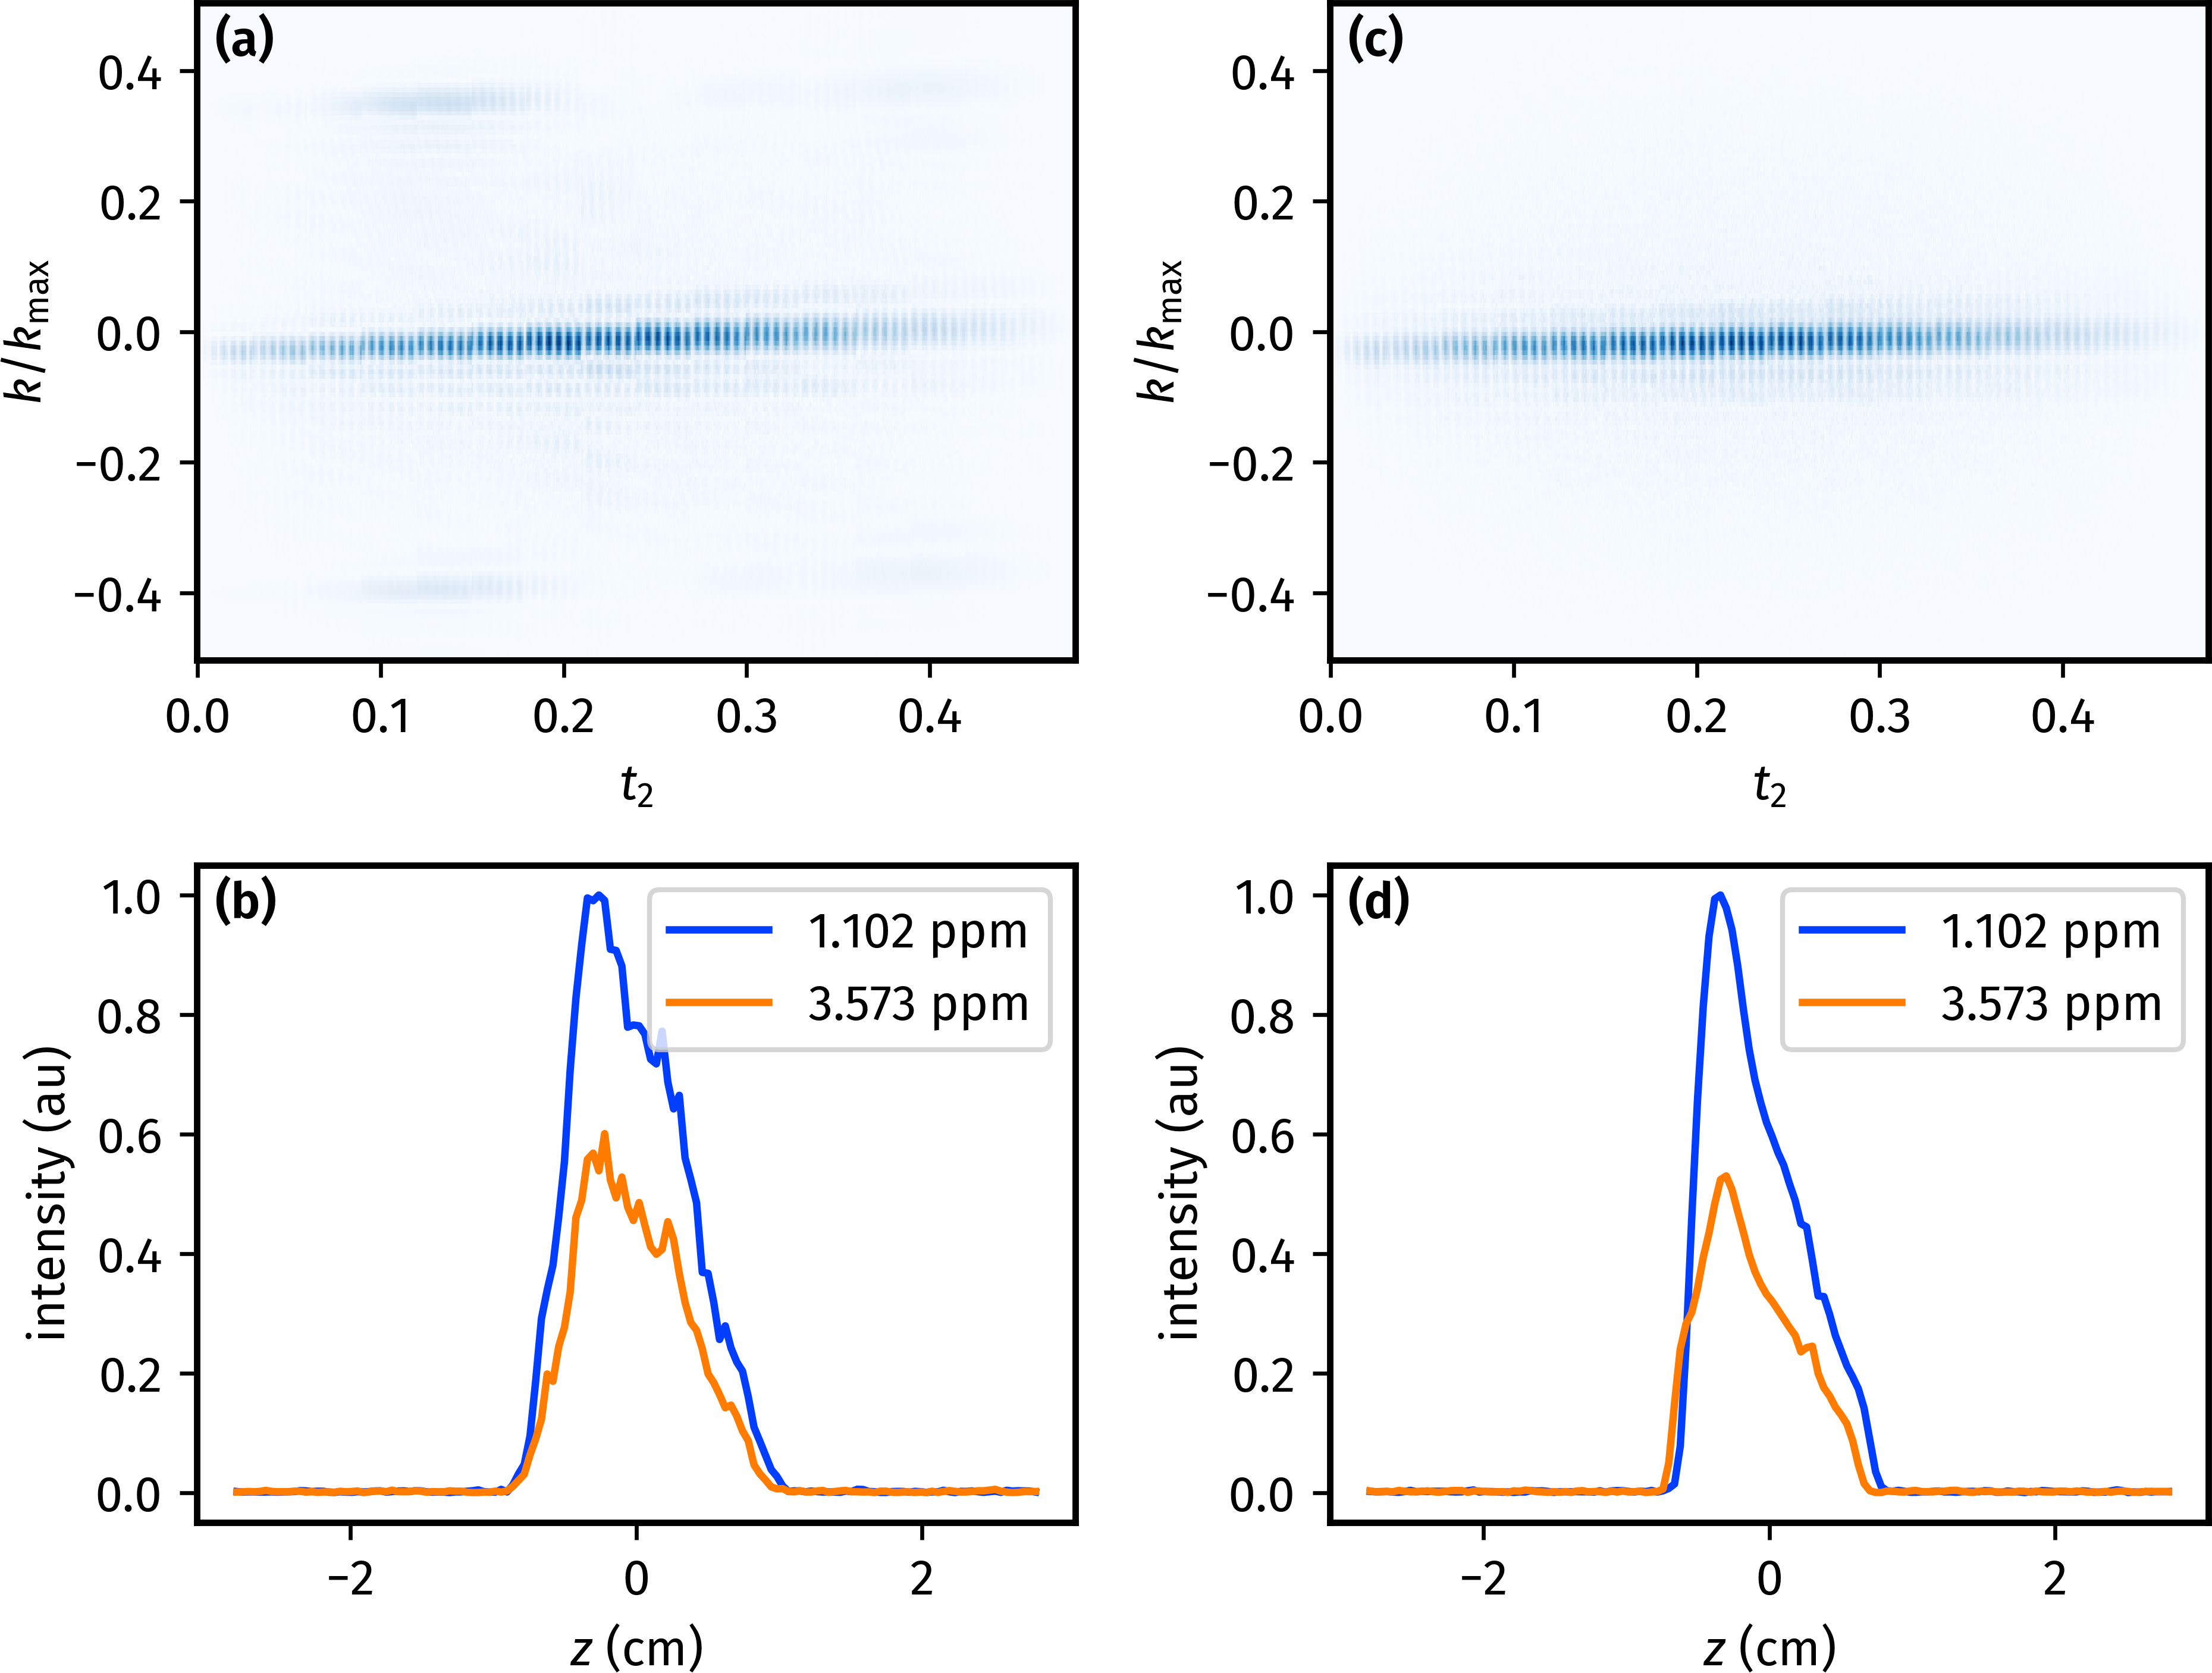

Recreate this plot in Python.
import itertools
import penguins as pg
import aptenodytes as apt
import numpy as np
from numpy.fft import fft, fftshift
import matplotlib.pyplot as plt

apt.thesis()

GAMMA_H = 4258

def make_epsi_graph(ds,
                    graph_type,
                    gz_max,
                    shifts=None,
                    ax=None):
    """
    graph_type: str from {"zd", "kt", "trace"}
        Determines the type of graph drawn. See module docstring (at top of
        file) for more information.

    shifts: list of float, optional
        A list of chemical shifts for which to extract the diffusion
        attenuation curves for. Only relevant when graph_type='trace'.
        Defaults to [1.1003, 3.5687], which are respectively the CH3 and CH2
        peaks in the ethanol/D2O sample.
    """
    # --- Read in the data ---------------------------------------
    ser = ds.ser

    # --- Calculate key parameters -------------------------------
    # Number of chunks. 8 for JND data, 20 for ours
    td_psyche = ds["TD"][0]
    # Number of complex points in k-space, i.e. number of points per EPSI
    # gradient. TD2 is total number of real & imag points in FID. L3 is number
    # of EPSI loops (one loop includes both pos + neg gradient). So TD2 / (2 *
    # L3) is the number of points in one EPSI gradient (i.e. only positive
    # gradient). The extra factor of 2 is because we're interested only in
    # complex points.
    td_k = int(ds["TD"][1] / (2 * 2 * ds["L3"]))
    # Time between consecutive EPSI positive gradients, in seconds
    dw_eff = ds["AQ"][1] / ds["L3"]
    # Number of EPSI points used per PSYCHE chunk.
    # The t1 increment is in0*2, and each complex point takes dw_eff.
    npoints_per_chunk = int(ds["IN0"] * 2 / dw_eff)

    # --- Move group delay and drop points to end of FID ---------
    grpdly_points = int(ds["GRPDLY"])
    drop_points = int(ds["CNST4"])
    ser = np.roll(ser, -(grpdly_points + drop_points), axis=1)

    # --- Perform EPSI processing --------------------------------
    ser = ser.reshape((td_psyche, -1, td_k))
    # axis=0 is PSYCHE r1, axis=1 is conventional t2, axis=2 is spatial
    # dimension. Note that numpy axis order is row-major, opposite to MATLAB
    # which is column-major.

    # for i in range(td_psyche):
    #     ser[i,:,:] = np.roll(ser[i,:,:], int(-i/4))

    # Discard the part acquired with negative gradients (in principle it can be
    # added up to give sqrt(2) improvement in S/N)
    # See Frydman, JACS 2003 125 9204 for discussion.
    ser = ser[:,0::2,:]

    # --- Perform PSYCHE processing ------------------------------
    # Trim off any data beyond the chunk that is used for the final FID.
    ser = ser[:,:npoints_per_chunk,:]
    # Concatenate the chunks via reshaping.
    td_t2 = td_psyche * npoints_per_chunk
    ser = ser.reshape(td_t2, td_k)

    ## Discard any part of the spectrum that was not acquired during an EPSI
    ## gradient, i.e. if the delay D6 was nonzero.
    if ds["D6"] > 0:
        dw = ds["DW"]
        ineligible_epsi_points = int(1e6 * ds["D6"] / (dw * 2))
        td_k = td_k - ineligible_epsi_points
        ser = ser[:,:td_k]

    # --- Apodisation --------------------------------------------
    # Along k-dimension (Hamming window)
    alpha_0 = 0.54
    kls = np.linspace(0, 1, td_k)
    k_winfunc = alpha_0 - (1 - alpha_0) * np.cos(2 * np.pi * kls)
    ser = ser * k_winfunc[np.newaxis, :]
    # Along direct dimension
    t2_winfunc = np.sin(np.pi * np.linspace(0, 1, td_t2))
    ser = ser * t2_winfunc[:, np.newaxis]

    # --- Perform 2D FT ------------------------------------------
    # FT along conventional t2 dimension. This is a standard fft + fftshift.
    proc_data = fftshift(fft(ser, axis=1), axes=1)
    # FT along k-dimension. This is a conventional FT, but preceded by one
    # extra fftshift because of the pre-acquisition gradient which is half the
    # strength of one EPSI gradient. Effectively this means that k is
    # oscillating between -k_max/2 to +k_max/2, instead of between 0 and k_max
    # as is discussed in Frydman JACS 2003.
    proc_data = fftshift(fft(fftshift(proc_data, axes=0), axis=0), axes=0)

    # Calculate chemical shift range
    sw_eff = (1 / dw_eff) / ds["SFO1"][1]   # in ppm
    ppm_scale = np.linspace(ds["O1P"][1] - sw_eff/2,
                            ds["O1P"][1] + sw_eff/2,
                            td_t2)

    # Generate k-axis linspace (technically k / k_max)
    k_scale = np.linspace(-0.5, 0.5, td_k)

    # Generate t2-axis linspace
    t2_scale = np.linspace(0, dw_eff * (td_t2 - 1), td_t2)

    # Generate z-axis linspace. This equation only holds for the 600
    z_max = ds["SW_h"][1] / (GAMMA_H * gz_max * (ds["GPZ15"]/100))
    z_scale = np.linspace(-0.5, 0.5, td_k) * z_max

    # --- Plot the resulting 2D dataset --------------------------
    if graph_type == "zd":
        if ax is None:
            from mpl_toolkits.mplot3d import Axes3D
            fig = plt.figure()
            ax = fig.add_subplot(111, projection="3d")
        for i in range(td_k):
            # Any other type of plot (e.g. scatter()) makes it lag like crazy.
            ax.plot(xs=z_scale[i]*np.ones(td_t2),
                    ys=ppm_scale,
                    zs=np.abs(proc_data[:,i]) / np.amax(np.abs(proc_data)),  # note magnitude mode
                    linewidth=0.2, color="#023eff")
            ax.set(xlabel="z (cm)",
                   ylabel="$\\delta$ (ppm)",
                   zlabel="intensity (au)")
        for axis in [ax.w_xaxis, ax.w_yaxis, ax.w_zaxis]:
            # https://stackoverflow.com/a/57202149
            # mimic pg.style_axes(ax, 'plot')
            axis.line.set_linewidth(1.3)
    elif graph_type == "kt":
        if ax is None:
            fig, ax = plt.subplots()
        X, Y = np.meshgrid(t2_scale, k_scale)
        ax.pcolormesh(X, Y, np.abs(ser.transpose()),
                      cmap="Blues", shading="auto")
        ax.set(xlabel="$t_2$", ylabel=r"$k / k_\mathrm{max}$")
        pg.style_axes(ax, 'plot')
    elif graph_type == "trace":
        if ax is None:
            fig, ax = plt.subplots()
        if shifts is None:
            shifts = [1.1003, 3.5687]   # ethanol peaks, by default
        # Check that the requested shifts are within the SW
        if any(shift > np.max(ppm_scale) or shift < np.min(ppm_scale)
               for shift in shifts):
            raise ValueError("not all requested shifts are in spectral window")
        indices = [np.argmin(np.abs(ppm_scale - ppm)) for ppm in shifts]
        # search around those tentative indices for the tallest peaks
        margin = 5
        adjusts = [
            np.argmax(np.max(np.abs(proc_data[index-margin:index+margin, :]),
                             axis=1)) - margin
            for index in indices]
        new_indices = [i + a for i, a in zip(indices, adjusts)]
        for i in new_indices:
            ax.plot(z_scale, np.abs(proc_data[i, :]) / np.amax(np.abs(proc_data)),
                    label=f"{ppm_scale[i]:.3f} ppm")
        ax.legend()
        ax.set(xlabel=r"$z$ (cm)", ylabel="intensity (au)")
        pg.style_axes(ax, 'plot')
    return plt.gcf(), ax

path = apt.nmrd() / '1example_ufpsychedosy'
expno = 102

fig, axs = pg.subplots(2, 2, figsize=(6.5, 5))

more_epsi = pg.read(apt.nmrd() / '210426-6e-psycheepsi', 12)
more_psychegrad = pg.read(apt.nmrd() / '210505-6e-psycheepsi', 30)
make_epsi_graph(more_epsi, graph_type='kt', gz_max=65.7, ax=axs[0][0])
make_epsi_graph(more_psychegrad, graph_type='kt', gz_max=65.7, ax=axs[0][1])
make_epsi_graph(more_epsi, graph_type='trace', gz_max=65.7, ax=axs[1][0])
make_epsi_graph(more_psychegrad, graph_type='trace', gz_max=65.7, ax=axs[1][1])

apt.label_axes_def([axs[0][0], axs[1][0], axs[0][1], axs[1][1]])
# apt.show()
apt.save(__file__)
